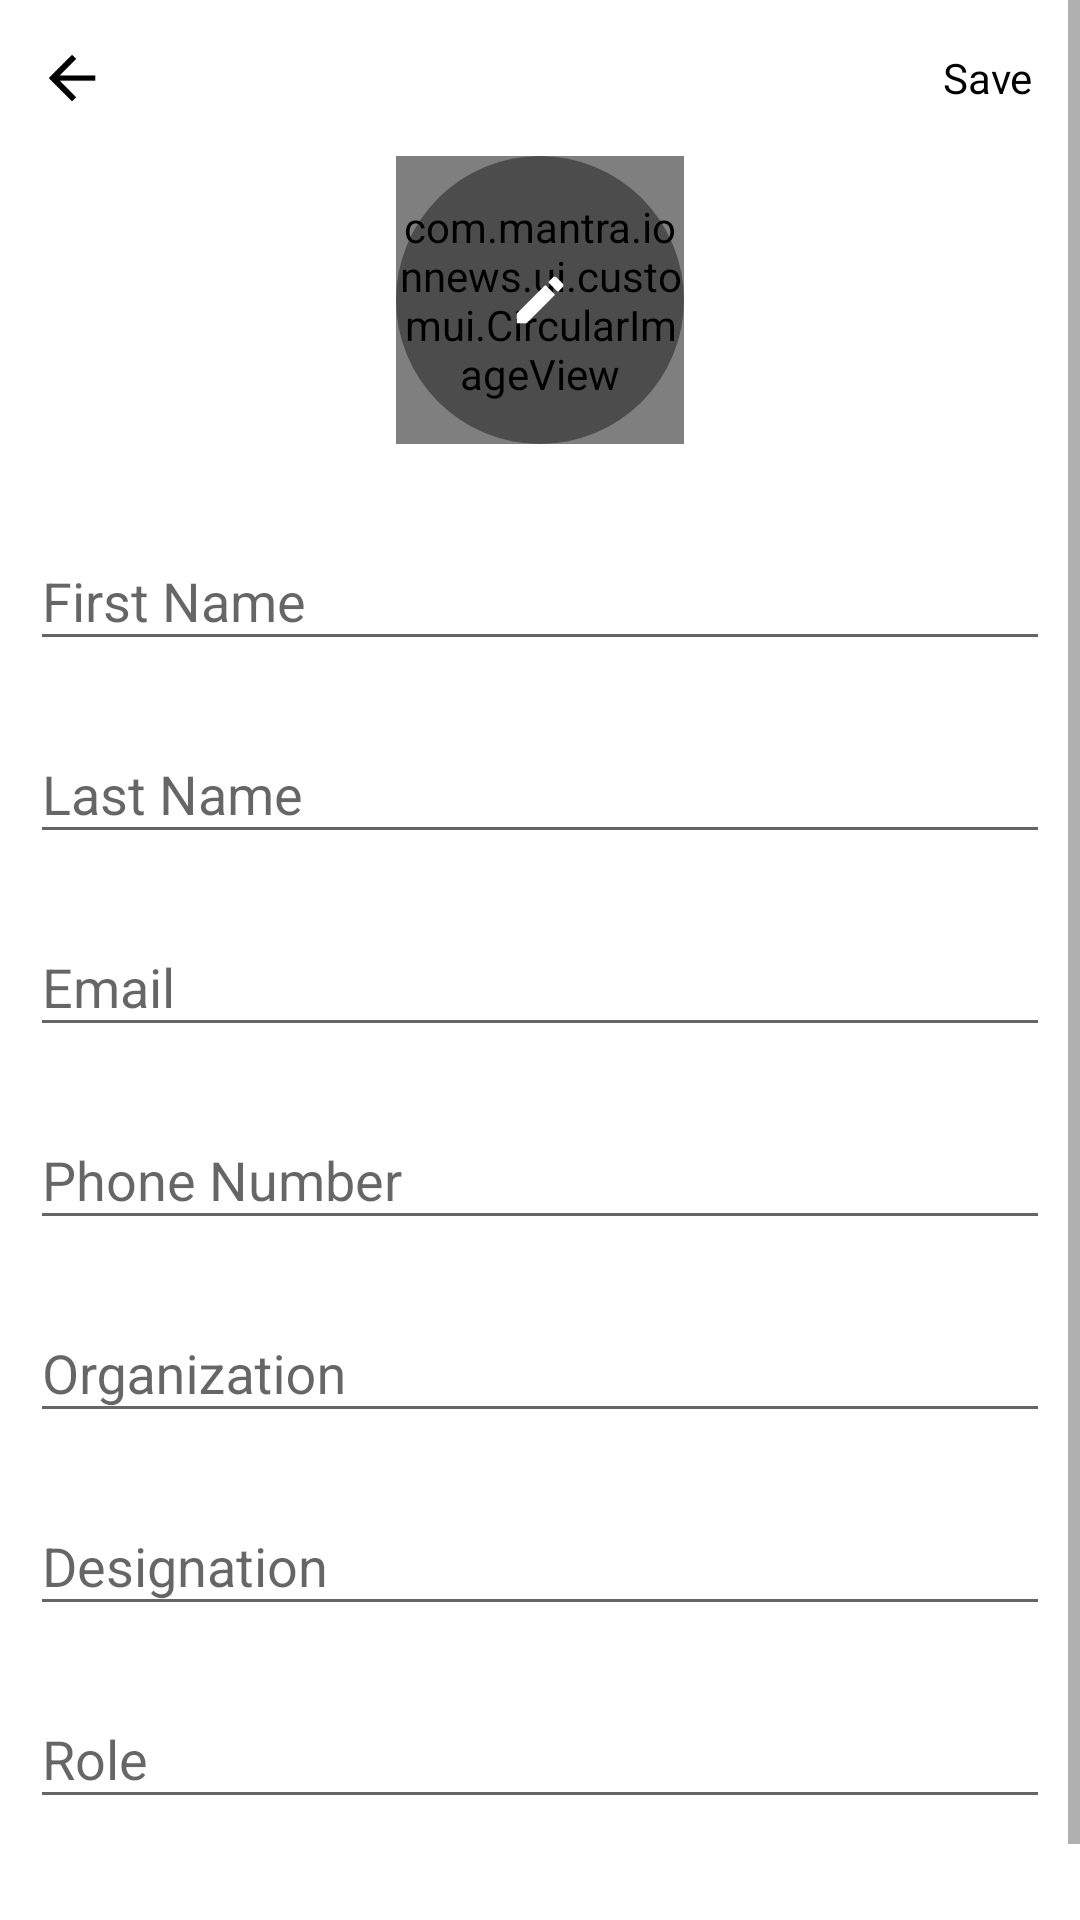

The Android layout XML behind this screen, and the referenced resources:
<!-- AndroidManifest.xml: application theme AppTheme -->
<!-- res/layout/fragment_edit_profile.xml -->
<?xml version="1.0" encoding="utf-8"?>
<ScrollView xmlns:android="http://schemas.android.com/apk/res/android"
    android:layout_width="match_parent"
    android:layout_height="match_parent"
    android:background="@color/colorWhite">

    <RelativeLayout
        android:id="@+id/bsep_main_view"
        android:layout_width="match_parent"
        android:layout_height="match_parent"
        android:paddingTop="@dimen/activity_margin_half">

        <RelativeLayout
            android:id="@+id/bsep_header"
            android:layout_width="match_parent"
            android:layout_height="36dp">

            <ImageView
                android:id="@+id/bsep_back"
                android:layout_width="wrap_content"
                android:layout_height="match_parent"
                android:layout_alignParentLeft="true"
                android:gravity="center"
                android:paddingLeft="@dimen/activity_margin_half"
                android:paddingRight="@dimen/activity_margin_half"
                android:src="@drawable/ic_back" />

            <TextView
                android:id="@+id/bsep_save"
                android:layout_width="wrap_content"
                android:layout_height="match_parent"
                android:layout_alignParentRight="true"
                android:gravity="center"
                android:paddingLeft="@dimen/activity_margin"
                android:paddingRight="@dimen/activity_margin"
                android:text="@string/save"
                android:textColor="@color/colorBlack" />
        </RelativeLayout>

        <RelativeLayout
            android:id="@+id/bsep_image_sec"
            android:layout_width="@dimen/edit_profile_image"
            android:layout_height="@dimen/edit_profile_image"
            android:layout_below="@id/bsep_header"
            android:layout_centerHorizontal="true"
            android:layout_margin="@dimen/activity_margin_half"
            android:background="@drawable/ic_profile_image_background">

            <com.mantra.ionnews.ui.customui.CircularImageView
                android:id="@+id/bsep_image"
                android:layout_width="match_parent"
                android:layout_height="match_parent"
                android:scaleType="centerCrop" />

            <View
                android:layout_width="match_parent"
                android:layout_height="match_parent"
                android:background="@drawable/ic_profile_image_overlay"
                android:scaleType="centerCrop" />

            <ImageView
                android:layout_width="@dimen/edit_profile_edit_icon"
                android:layout_height="@dimen/edit_profile_edit_icon"
                android:layout_centerInParent="true"
                android:src="@drawable/ic_edit" />
        </RelativeLayout>

        <LinearLayout
            android:layout_width="match_parent"
            android:layout_height="match_parent"
            android:layout_below="@id/bsep_image_sec"
            android:background="@color/colorWhite"
            android:orientation="vertical">

            <android.support.design.widget.TextInputLayout
                style="@style/OnboardingFormField"
                android:layout_width="match_parent"
                android:layout_height="wrap_content">

                <android.support.design.widget.TextInputEditText
                    android:id="@+id/bsep_first_name"
                    style="@style/OnboardingFormInputField"
                    android:layout_width="match_parent"
                    android:layout_height="wrap_content"
                    android:hint="@string/first_name"
                    android:imeOptions="actionNext"
                    android:inputType="textPersonName|textCapWords" />
            </android.support.design.widget.TextInputLayout>

            <android.support.design.widget.TextInputLayout
                style="@style/OnboardingFormField"
                android:layout_width="match_parent"
                android:layout_height="wrap_content">

                <android.support.design.widget.TextInputEditText
                    android:id="@+id/bsep_last_name"
                    style="@style/OnboardingFormInputField"
                    android:layout_width="match_parent"
                    android:layout_height="wrap_content"
                    android:hint="@string/last_name"
                    android:imeOptions="actionNext"
                    android:inputType="textPersonName|textCapWords" />
            </android.support.design.widget.TextInputLayout>

            <android.support.design.widget.TextInputLayout
                style="@style/OnboardingFormField"
                android:layout_width="match_parent"
                android:layout_height="wrap_content">

                <android.support.design.widget.TextInputEditText
                    android:id="@+id/bsep_email"
                    style="@style/OnboardingFormInputField"
                    android:layout_width="match_parent"
                    android:layout_height="wrap_content"
                    android:hint="@string/email"
                    android:imeOptions="actionNext"
                    android:inputType="textEmailAddress" />
            </android.support.design.widget.TextInputLayout>

            <android.support.design.widget.TextInputLayout
                style="@style/OnboardingFormField"
                android:layout_width="match_parent"
                android:layout_height="wrap_content">

                <android.support.design.widget.TextInputEditText
                    android:id="@+id/bsep_phone_number"
                    style="@style/OnboardingFormInputField"
                    android:layout_width="match_parent"
                    android:layout_height="wrap_content"
                    android:digits="0123456789"
                    android:hint="@string/phone_number"
                    android:maxLength="14"
                    android:imeOptions="actionNext"
                    android:inputType="phone" />
            </android.support.design.widget.TextInputLayout>

            <android.support.design.widget.TextInputLayout
                style="@style/OnboardingFormField"
                android:layout_width="match_parent"
                android:layout_height="wrap_content">

                <android.support.design.widget.TextInputEditText
                    android:id="@+id/bsep_organization"
                    style="@style/OnboardingFormInputField"
                    android:layout_width="match_parent"
                    android:layout_height="wrap_content"
                    android:hint="@string/organization"
                    android:imeOptions="actionNext"
                    android:inputType="textCapWords" />
            </android.support.design.widget.TextInputLayout>

            <android.support.design.widget.TextInputLayout
                style="@style/OnboardingFormField"
                android:layout_width="match_parent"
                android:layout_height="wrap_content">

                <android.support.design.widget.TextInputEditText
                    android:id="@+id/bsep_designation"
                    style="@style/OnboardingFormInputField"
                    android:layout_width="match_parent"
                    android:layout_height="wrap_content"
                    android:hint="@string/designation"
                    android:imeOptions="actionDone"
                    android:inputType="textCapWords" />
            </android.support.design.widget.TextInputLayout>

            <android.support.design.widget.TextInputLayout
                android:id="@+id/bsep_user_group_dropdown"
                style="@style/OnboardingFormField"
                android:layout_width="match_parent"
                android:layout_height="wrap_content">

                <android.support.design.widget.TextInputEditText
                    android:id="@+id/bsep_user_group"
                    style="@style/OnboardingFormInputField"
                    android:layout_width="match_parent"
                    android:layout_height="wrap_content"
                    android:layout_marginBottom="60dp"
                    android:drawableRight="@drawable/ic_arrow_drop_down"
                    android:hint="@string/user_group" />
            </android.support.design.widget.TextInputLayout>
        </LinearLayout>
    </RelativeLayout>
</ScrollView>
<!-- resources referenced by this layout -->
<resources>
  <color name="colorBlack">#000000</color>
  <color name="colorWhite">#FFFFFF</color>
  <dimen name="activity_margin">16dp</dimen>
  <dimen name="activity_margin_half">8dp</dimen>
  <dimen name="edit_profile_edit_icon">32dp</dimen>
  <dimen name="edit_profile_image">96dp</dimen>
  <!-- drawable ic_back: png bitmap (drawable-hdpi, 594 bytes) -->
  <!-- drawable ic_edit: png bitmap (drawable-hdpi, 654 bytes) -->
  <!-- drawable ic_profile_image_background: png bitmap (drawable, 23046 bytes) -->
  <!-- drawable ic_profile_image_overlay (drawable) -->
  <?xml version="1.0" encoding="utf-8"?>
  <shape xmlns:android="http://schemas.android.com/apk/res/android"
      android:shape="oval">
      <solid android:color="@color/profileImageOverlay" />
  </shape>
  <string name="designation">Designation</string>
  <string name="email">Email</string>
  <string name="first_name">First Name</string>
  <string name="last_name">Last Name</string>
  <string name="organization">Organization</string>
  <string name="phone_number">Phone Number</string>
  <string name="save">Save</string>
  <string name="user_group">Role</string>
  <style name="OnboardingFormField">
          <item name="android:layout_marginTop">@dimen/onboarding_form_vertical_spacing</item>
          <item name="android:layout_marginLeft">@dimen/onboarding_form_margin</item>
          <item name="android:layout_marginRight">@dimen/onboarding_form_margin</item>
      </style>
  <style name="OnboardingFormInputField">
          <item name="android:minLines">1</item>
          <item name="android:maxLines">1</item>
      </style>
  <style name="AppTheme" parent="Theme.AppCompat.Light.DarkActionBar">
          
          <item name="colorPrimary">@color/colorPrimary</item>
          <item name="colorPrimaryDark">@color/colorPrimaryDark</item>
          <item name="colorAccent">@color/colorAccent</item>
      </style>
  <color name="profileImageOverlay">#66000000</color>
  <dimen name="onboarding_form_vertical_spacing">12dp</dimen>
  <dimen name="onboarding_form_margin">10dp</dimen>
  <color name="colorPrimary">#5D4393</color>
  <color name="colorPrimaryDark">#000000</color>
  <color name="colorAccent">#5D4393</color>
</resources>
